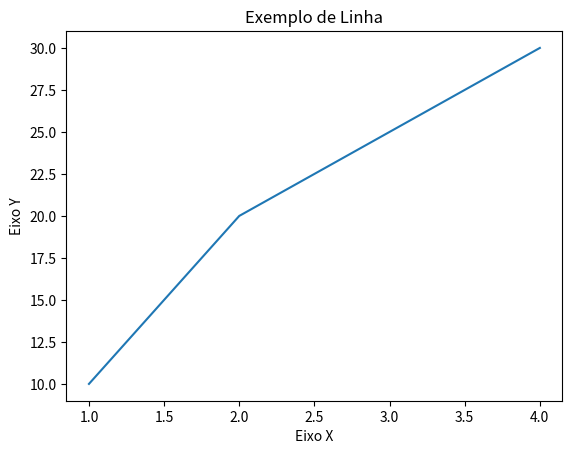

Write Python code to recreate this figure.
import matplotlib.pyplot as plt

x = [1, 2, 3, 4]
y = [10, 20, 25, 30]

plt.plot(x, y)
plt.title("Exemplo de Linha")
plt.xlabel("Eixo X")
plt.ylabel("Eixo Y")
plt.show()